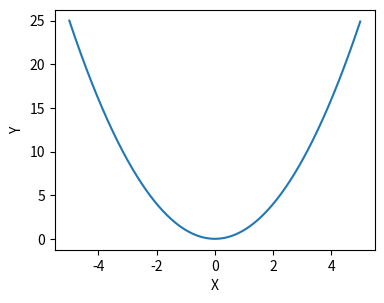

Source code (Python):
import matplotlib.pyplot as plt
import numpy as np

# create a top level figure
fig = plt.figure()

# add an axes object (contains x and y axis objects)
rect = (0.25, 0.25, 0.5, 0.5)  # left, bottom, width, height
axes = fig.add_axes(rect)

# extract the axis objects
xAxis = axes.xaxis
yAxis = axes.yaxis

# add label text (normally set on the axes object)
xAxis.set_label_text('X')
yAxis.set_label_text('Y')

# add data and plot
X = np.arange(-5, 5, 0.01)
Y = X ** 2
axes.plot(X, Y)
plt.show()
